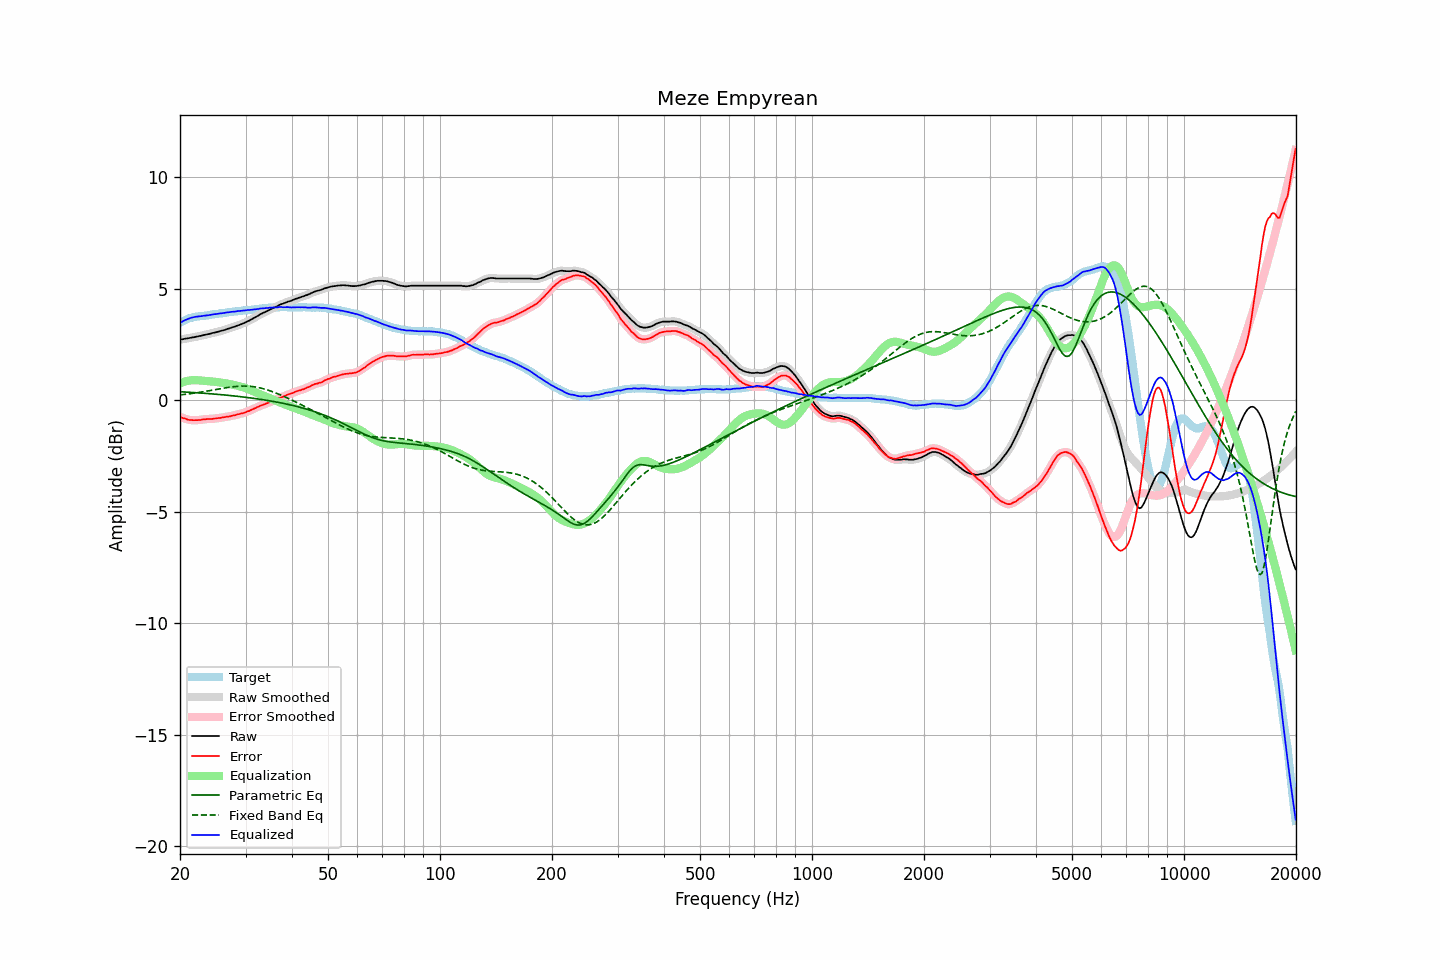

The data file committed next to this chart (first rows):
frequency, raw, error, smoothed, error_smoothed, equalization, parametric_eq, fixed_band_eq, equalized_raw, equalized_smoothed, target
20.00, 2.72, -0.75, 2.71, -0.75, 0.75, 0.38, 0.23, 3.47, 3.46, 3.47
20.20, 2.73, -0.78, 2.73, -0.78, 0.78, 0.37, 0.24, 3.51, 3.51, 3.51
20.40, 2.74, -0.81, 2.74, -0.80, 0.81, 0.37, 0.25, 3.54, 3.55, 3.55
20.61, 2.76, -0.82, 2.75, -0.83, 0.83, 0.37, 0.26, 3.59, 3.58, 3.57
20.81, 2.77, -0.85, 2.76, -0.85, 0.85, 0.36, 0.27, 3.62, 3.62, 3.62
21.02, 2.78, -0.88, 2.78, -0.87, 0.87, 0.36, 0.28, 3.64, 3.65, 3.65
21.23, 2.79, -0.89, 2.79, -0.89, 0.88, 0.35, 0.29, 3.67, 3.67, 3.67
21.44, 2.81, -0.89, 2.80, -0.89, 0.89, 0.35, 0.30, 3.70, 3.69, 3.69
21.66, 2.82, -0.90, 2.82, -0.90, 0.90, 0.34, 0.31, 3.71, 3.71, 3.71
21.87, 2.83, -0.90, 2.83, -0.90, 0.90, 0.34, 0.32, 3.73, 3.73, 3.72
22.09, 2.85, -0.90, 2.84, -0.90, 0.90, 0.33, 0.33, 3.74, 3.74, 3.74
22.31, 2.86, -0.90, 2.86, -0.90, 0.89, 0.33, 0.34, 3.75, 3.75, 3.75
22.54, 2.88, -0.89, 2.87, -0.89, 0.89, 0.32, 0.35, 3.76, 3.76, 3.76
22.76, 2.89, -0.89, 2.89, -0.88, 0.88, 0.32, 0.36, 3.77, 3.77, 3.77
22.99, 2.91, -0.87, 2.91, -0.87, 0.87, 0.31, 0.37, 3.78, 3.78, 3.77
23.22, 2.93, -0.86, 2.92, -0.86, 0.87, 0.31, 0.38, 3.79, 3.79, 3.78
23.45, 2.94, -0.86, 2.94, -0.85, 0.86, 0.30, 0.40, 3.79, 3.80, 3.79
23.69, 2.96, -0.85, 2.95, -0.85, 0.85, 0.30, 0.41, 3.81, 3.80, 3.80
23.92, 2.97, -0.85, 2.97, -0.85, 0.85, 0.29, 0.42, 3.81, 3.81, 3.81
24.16, 2.99, -0.84, 2.99, -0.84, 0.84, 0.29, 0.43, 3.83, 3.83, 3.83
24.40, 3.01, -0.84, 3.00, -0.84, 0.83, 0.28, 0.45, 3.84, 3.84, 3.85
24.65, 3.03, -0.82, 3.02, -0.83, 0.83, 0.27, 0.46, 3.85, 3.85, 3.85
24.89, 3.04, -0.82, 3.04, -0.82, 0.82, 0.27, 0.47, 3.86, 3.86, 3.86
25.14, 3.06, -0.81, 3.06, -0.81, 0.81, 0.26, 0.49, 3.87, 3.87, 3.87
25.39, 3.08, -0.80, 3.07, -0.81, 0.80, 0.26, 0.50, 3.88, 3.88, 3.88
25.65, 3.10, -0.80, 3.10, -0.80, 0.79, 0.25, 0.51, 3.89, 3.89, 3.90
25.91, 3.12, -0.78, 3.11, -0.79, 0.78, 0.24, 0.52, 3.90, 3.90, 3.90
26.16, 3.14, -0.77, 3.14, -0.77, 0.77, 0.24, 0.54, 3.91, 3.91, 3.91
26.43, 3.16, -0.76, 3.16, -0.76, 0.76, 0.23, 0.55, 3.92, 3.92, 3.92
26.69, 3.19, -0.74, 3.18, -0.75, 0.75, 0.22, 0.56, 3.93, 3.93, 3.93
26.96, 3.21, -0.74, 3.21, -0.74, 0.74, 0.22, 0.57, 3.94, 3.94, 3.94
27.23, 3.23, -0.73, 3.23, -0.72, 0.72, 0.21, 0.58, 3.95, 3.95, 3.95
27.50, 3.26, -0.71, 3.25, -0.71, 0.71, 0.20, 0.59, 3.96, 3.96, 3.96
27.77, 3.28, -0.69, 3.27, -0.69, 0.69, 0.19, 0.60, 3.97, 3.97, 3.96
28.05, 3.30, -0.69, 3.30, -0.68, 0.68, 0.19, 0.61, 3.97, 3.98, 3.98
28.33, 3.33, -0.66, 3.32, -0.66, 0.66, 0.18, 0.62, 3.99, 3.98, 3.98
28.62, 3.36, -0.63, 3.35, -0.64, 0.64, 0.17, 0.62, 4.00, 3.99, 3.99
28.90, 3.38, -0.62, 3.38, -0.62, 0.62, 0.16, 0.63, 4.00, 4.00, 4.00
29.19, 3.41, -0.59, 3.41, -0.60, 0.60, 0.15, 0.63, 4.01, 4.01, 4.00
29.48, 3.44, -0.59, 3.43, -0.58, 0.58, 0.14, 0.63, 4.02, 4.01, 4.03
29.78, 3.47, -0.56, 3.47, -0.56, 0.56, 0.14, 0.63, 4.02, 4.02, 4.03
30.08, 3.50, -0.54, 3.50, -0.54, 0.53, 0.13, 0.63, 4.03, 4.03, 4.04
30.38, 3.53, -0.50, 3.53, -0.51, 0.51, 0.12, 0.63, 4.04, 4.04, 4.03
30.68, 3.57, -0.49, 3.57, -0.48, 0.48, 0.11, 0.62, 4.04, 4.05, 4.05
30.99, 3.61, -0.45, 3.61, -0.45, 0.45, 0.10, 0.62, 4.05, 4.05, 4.05
31.30, 3.65, -0.42, 3.64, -0.42, 0.42, 0.09, 0.61, 4.06, 4.06, 4.06
31.61, 3.69, -0.38, 3.69, -0.38, 0.38, 0.08, 0.60, 4.07, 4.07, 4.07
31.93, 3.72, -0.35, 3.72, -0.35, 0.35, 0.07, 0.59, 4.08, 4.07, 4.08
32.24, 3.77, -0.31, 3.77, -0.32, 0.32, 0.06, 0.58, 4.08, 4.09, 4.08
32.57, 3.81, -0.29, 3.81, -0.28, 0.29, 0.05, 0.56, 4.09, 4.10, 4.10
32.89, 3.86, -0.25, 3.85, -0.25, 0.26, 0.04, 0.55, 4.11, 4.11, 4.10
33.22, 3.89, -0.23, 3.89, -0.23, 0.23, 0.03, 0.53, 4.11, 4.11, 4.11
33.55, 3.93, -0.20, 3.92, -0.20, 0.20, 0.02, 0.51, 4.12, 4.12, 4.12
33.89, 3.96, -0.17, 3.96, -0.17, 0.17, 0.00, 0.49, 4.12, 4.13, 4.13
34.23, 4.00, -0.14, 3.99, -0.14, 0.14, -0.01, 0.47, 4.14, 4.13, 4.14
34.57, 4.03, -0.12, 4.03, -0.12, 0.11, -0.02, 0.44, 4.14, 4.14, 4.15
34.92, 4.07, -0.08, 4.06, -0.08, 0.08, -0.03, 0.42, 4.15, 4.15, 4.14
35.27, 4.10, -0.06, 4.10, -0.05, 0.05, -0.04, 0.39, 4.15, 4.15, 4.15
35.62, 4.14, -0.02, 4.13, -0.02, 0.02, -0.06, 0.37, 4.16, 4.16, 4.16
35.97, 4.17, 0.01, 4.16, 0.00, -0.01, -0.07, 0.34, 4.16, 4.16, 4.16
... 635 more rows
